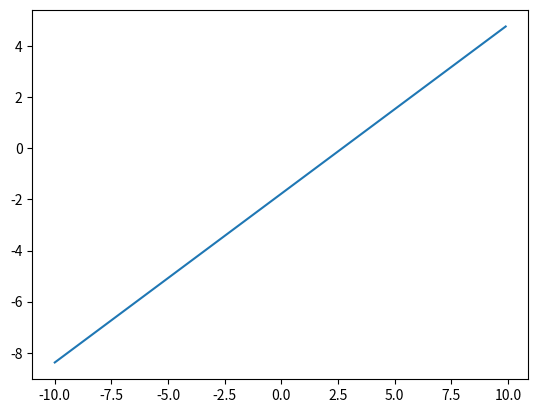

This figure's Python source:
# generate a random slope and intercept graph and save it as a png
def main():
    import matplotlib.pyplot as plt
    import numpy as np
    import random
    x = np.arange(-10, 10, 0.1)
    y = x * random.uniform(0, 10) + random.uniform(-10, 10)
    plt.plot(x, y)
    plt.savefig('graph.png')
    plt.show()

# run the main function
if __name__ == '__main__':
    main()